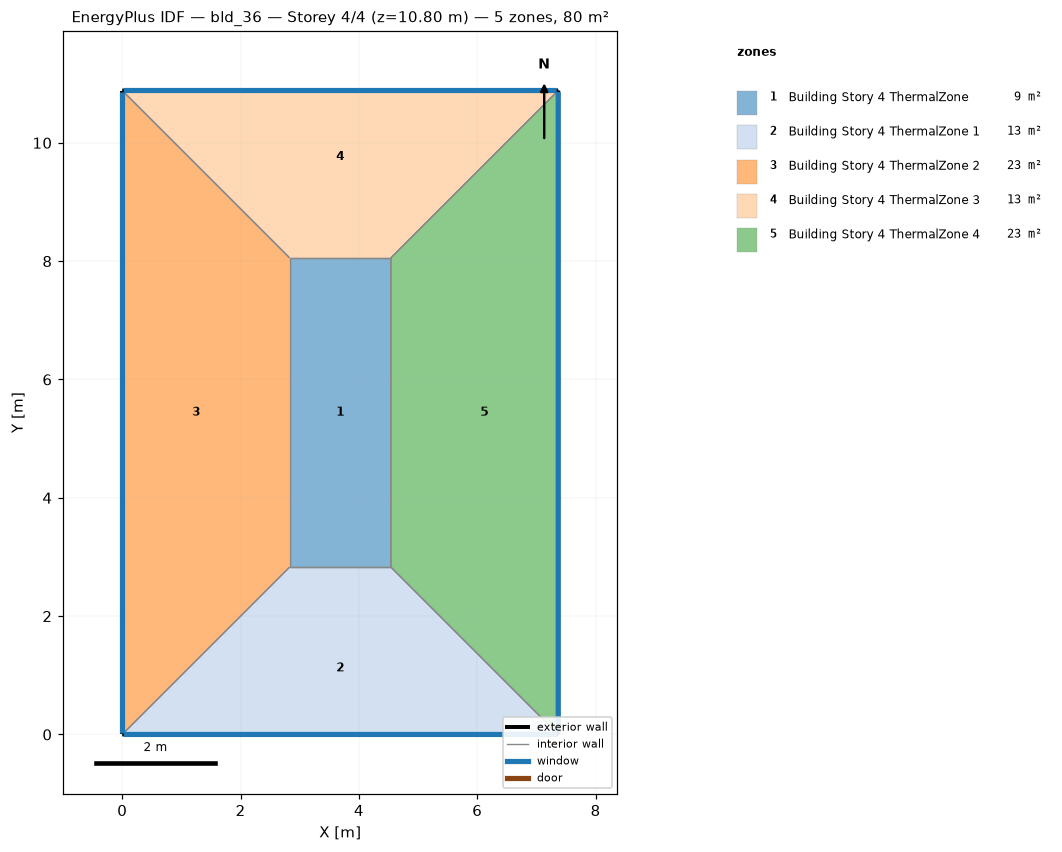
=== STOREY PLAN SPEC (per zone: floor XY polygon, exterior-wall plan segments, windows/doors) ===
zone 1: Building Story 4 ThermalZone  (8.9 m²)
  floor: (4.54, 2.83) (2.83, 2.83) (2.83, 8.06) (4.54, 8.06)
  interior walls: 4
zone 2: Building Story 4 ThermalZone 1  (12.8 m²)
  floor: (7.37, 0.00) (0.00, 0.00) (2.83, 2.83) (4.54, 2.83)
  exterior wall: (0.00, 0.00) – (7.37, 0.00)  [7.4 m]
    window: (0.03, 0.00) – (7.34, 0.00)  [8.0 m²]
  interior walls: 3
zone 3: Building Story 4 ThermalZone 2  (22.8 m²)
  floor: (0.00, 0.00) (0.00, 10.88) (2.83, 8.06) (2.83, 2.83)
  exterior wall: (0.00, 10.88) – (0.00, 0.00)  [10.9 m]
    window: (0.00, 10.86) – (0.00, 0.03)  [11.8 m²]
  interior walls: 3
zone 4: Building Story 4 ThermalZone 3  (12.8 m²)
  floor: (0.00, 10.88) (7.37, 10.88) (4.54, 8.06) (2.83, 8.06)
  exterior wall: (7.37, 10.88) – (0.00, 10.88)  [7.4 m]
    window: (7.34, 10.88) – (0.03, 10.88)  [8.0 m²]
  interior walls: 3
zone 5: Building Story 4 ThermalZone 4  (22.8 m²)
  floor: (7.37, 10.88) (7.37, 0.00) (4.54, 2.83) (4.54, 8.06)
  exterior wall: (7.37, 0.00) – (7.37, 10.88)  [10.9 m]
    window: (7.37, 0.03) – (7.37, 10.86)  [11.8 m²]
  interior walls: 3

=== DERIVED (storey summary) ===
Building: bld_36
Storey: 4 of 4  (floor level z = 10.80 m)
Storey gross floor area: 80.2 m²
Zones on this storey: 5
  - Building Story 4 ThermalZone: floor 8.9 m²
  - Building Story 4 ThermalZone 1: floor 12.8 m²; exterior wall 7.4 m (26.5 m²); 1 window(s) 8.0 m²; WWR 30.0%
  - Building Story 4 ThermalZone 2: floor 22.8 m²; exterior wall 10.9 m (39.2 m²); 1 window(s) 11.8 m²; WWR 30.0%
  - Building Story 4 ThermalZone 3: floor 12.8 m²; exterior wall 7.4 m (26.5 m²); 1 window(s) 8.0 m²; WWR 30.0%
  - Building Story 4 ThermalZone 4: floor 22.8 m²; exterior wall 10.9 m (39.2 m²); 1 window(s) 11.8 m²; WWR 30.0%
Zone adjacency: (none detected)